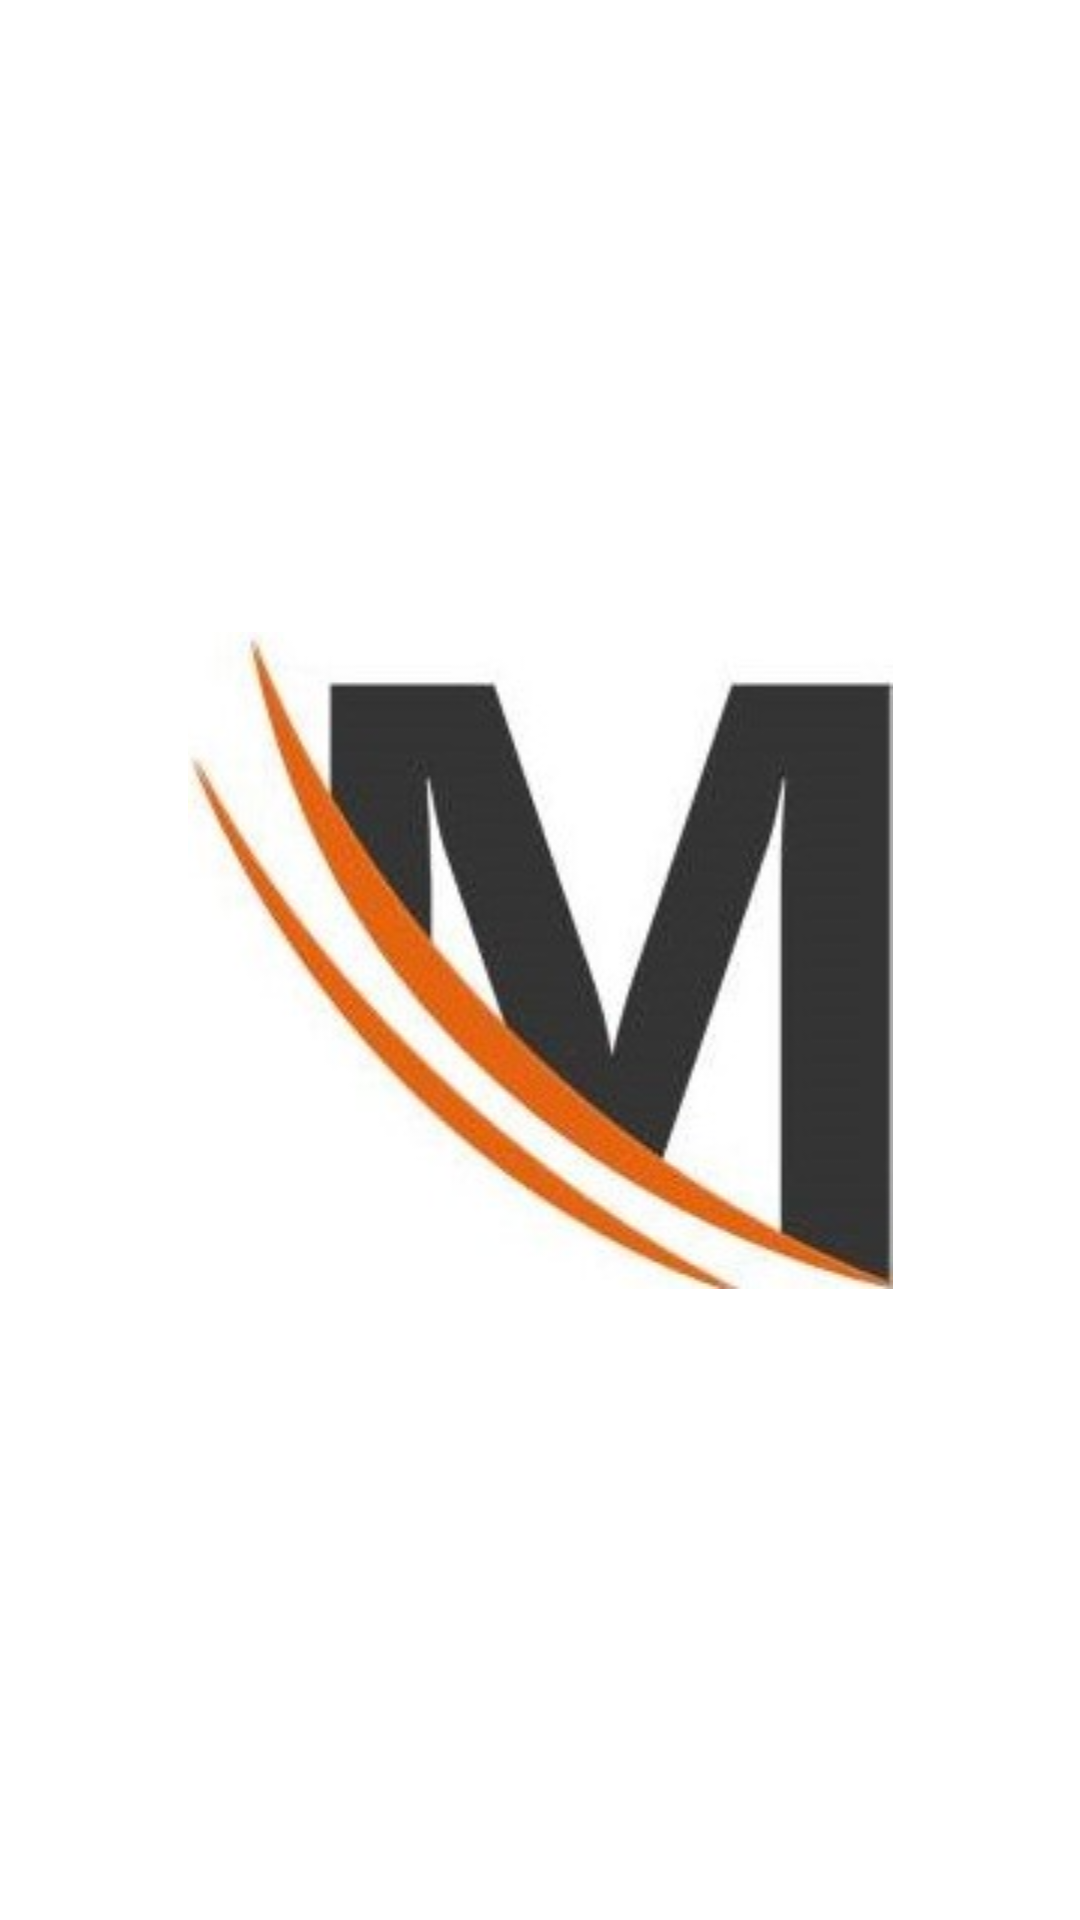

Reconstruct the res/layout file that produces this screen, plus the resources it refers to.
<!-- AndroidManifest.xml: application theme Theme.MadarSoftTask -->
<!-- res/layout/activity_splash.xml -->
<?xml version="1.0" encoding="utf-8"?>
<androidx.constraintlayout.widget.ConstraintLayout xmlns:android="http://schemas.android.com/apk/res/android"
    xmlns:app="http://schemas.android.com/apk/res-auto"
    xmlns:tools="http://schemas.android.com/tools"
    android:layout_width="match_parent"
    android:layout_height="match_parent"
    tools:context=".ui.SplashActivity">

    <ImageView
        android:id="@+id/image"
        android:layout_width="match_parent"
        android:layout_height="wrap_content"
        android:src="@drawable/madarlogo"
        app:layout_constraintBottom_toBottomOf="parent"
        app:layout_constraintEnd_toEndOf="parent"
        app:layout_constraintStart_toStartOf="parent"
        app:layout_constraintTop_toTopOf="parent" />

</androidx.constraintlayout.widget.ConstraintLayout>
<!-- resources referenced by this layout -->
<resources>
  <!-- drawable madarlogo: jpg bitmap (drawable, 38142 bytes) -->
  <style name="Theme.MadarSoftTask" parent="Theme.MaterialComponents.DayNight.NoActionBar">
          
          <item name="colorPrimary">@color/colorPrimary</item>
          <item name="colorPrimaryVariant">@color/colorPrimaryOverlay</item>
          <item name="colorOnPrimary">@color/colorOrange</item>
          
          <item name="colorSecondary">@color/teal_200</item>
          <item name="colorSecondaryVariant">@color/teal_700</item>
          <item name="colorOnSecondary">@color/black</item>
          
          <item name="android:statusBarColor" tools:targetApi="l">?attr/colorPrimaryVariant</item>
          
      </style>
  <color name="colorPrimary">#3F4D50</color>
  <color name="colorPrimaryOverlay">#433F4D50</color>
  <color name="colorOrange">#ED7427</color>
  <color name="teal_200">#FF03DAC5</color>
  <color name="teal_700">#FF018786</color>
  <color name="black">#FF000000</color>
</resources>
